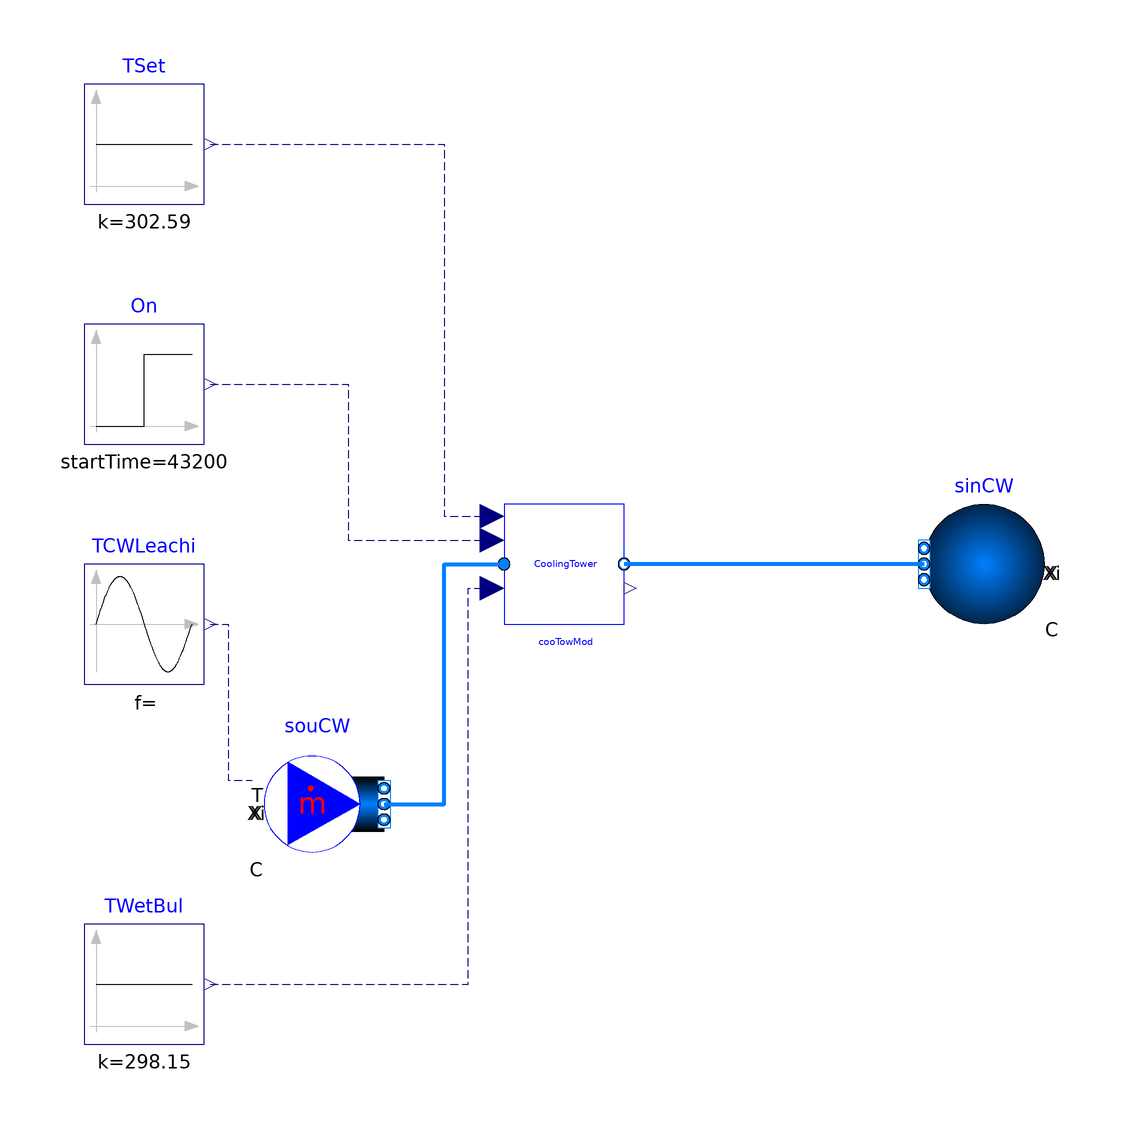

The Modelica model whose source follows is shown above as a component diagram (icons at their Placement, wires along their Line points).

model VSDCoolingTower
  import ChillerPlantSystem = WaterSideSystem;
  extends Modelica.Icons.Example;
  package MediumCW = Buildings.Media.Water "Medium model";
  parameter Modelica.SIunits.Power P_nominal=30000
    "Nominal compressor power (at y=1)";
  parameter Modelica.SIunits.TemperatureDifference dTCW_nominal=5.18
    "Temperature difference between the outlet and inlet of the modules";
  parameter Modelica.SIunits.TemperatureDifference dTApp_nominal=4.44
    "Nominal approach temperature";
  parameter Modelica.SIunits.Temperature TWetBul_nominal=273.15+25
    "Nominal wet bulb temperature";
  parameter Modelica.SIunits.Pressure dP_nominal=1000
    "Pressure difference between the outlet and inlet of the modules ";
  parameter Modelica.SIunits.MassFlowRate mCW_flow_nominal=10
    "Nominal mass flow rate at condenser water wide";
  parameter Real GaiPi=1 "Gain of the PI controller";
  parameter Real tIntPi=60 "Integration time of the PI controller";
  parameter Real v_flow_rate[:]={1} "Volume flow rate rate";
  parameter Real eta[:]={1} "Fan efficiency";
  ChillerPlantSystem.BaseClasses.Components.VSDCoolingTower cooTowMod(
    P_nominal=P_nominal,
    dTCW_nominal=dTCW_nominal,
    dTApp_nominal=dTApp_nominal,
    TWetBul_nominal=TWetBul_nominal,
    dP_nominal=dP_nominal,
    mCW_flow_nominal=mCW_flow_nominal,
    GaiPi=GaiPi,
    tIntPi=tIntPi,
    v_flow_rate=v_flow_rate,
    eta=eta,
    redeclare package MediumCW = MediumCW,
    TCW_start=273.15 + 29.44) "Single cooling tower module"
    annotation (Placement(transformation(extent={{-10,-10},{10,10}})));
  Modelica.Blocks.Sources.Constant TSet(k=273.15 + 29.44)
    annotation (Placement(transformation(extent={{-80,60},{-60,80}})));
  Buildings.Fluid.Sources.Boundary_pT   sinCW(redeclare package Medium =
               MediumCW, nPorts=1) "Sink for CW" annotation (Placement(
        transformation(
        extent={{10,-10},{-10,10}},
        rotation=0,
        origin={70,0})));
  Buildings.Fluid.Sources.MassFlowSource_T souCW(
    nPorts=1,
    use_T_in=true,
    m_flow=mCW_flow_nominal,
    redeclare package Medium = MediumCW,
    T=273.15 + 29.44) "Source for CW"
    annotation (Placement(transformation(extent={{-50,-50},{-30,-30}})));
  Modelica.Blocks.Sources.Sine TCWLeachi(
    freqHz=1/86400,
    amplitude=2.59,
    offset=273.15 + 32.03)
    annotation (Placement(transformation(extent={{-80,-20},{-60,0}})));
  Modelica.Blocks.Sources.Constant TWetBul(k=273.15 + 25)   annotation (Placement(transformation(extent={{-80,-80},{-60,-60}})));
  Modelica.Blocks.Sources.Step On(
    height=-1,
    offset=1,
    startTime=43200) annotation (Placement(transformation(extent={{-80,20},{-60,40}})));
equation

  connect(TSet.y, cooTowMod.TSet) annotation (Line(
      points={{-59,70},{-20,70},{-20,8},{-12,8}},
      color={0,0,127},
      smooth=Smooth.None,
      pattern=LinePattern.Dash));
  connect(sinCW.ports[1], cooTowMod.port_b_CW) annotation (Line(
      points={{60,0},{10,0}},
      color={0,127,255},
      smooth=Smooth.None,
      thickness=1));
  connect(souCW.ports[1], cooTowMod.port_a_CW) annotation (Line(
      points={{-30,-40},{-20,-40},{-20,0},{-10,0}},
      color={0,127,255},
      smooth=Smooth.None,
      thickness=1));
  connect(TCWLeachi.y, souCW.T_in) annotation (Line(
      points={{-59,-10},{-56,-10},{-56,-36},{-52,-36}},
      color={0,0,127},
      smooth=Smooth.None,
      pattern=LinePattern.Dash));
  connect(TWetBul.y, cooTowMod.TWetBul)
    annotation (Line(
      points={{-59,-70},{-16,-70},{-16,-4},{-12,-4}},
      color={0,0,127},
      smooth=Smooth.None,
      pattern=LinePattern.Dash));
  connect(On.y, cooTowMod.On) annotation (Line(
      points={{-59,30},{-36,30},{-36,4},{-12,4}},
      color={0,0,127},
      smooth=Smooth.None,
      pattern=LinePattern.Dash));
  annotation (__Dymola_Commands(file=
          "modelica://ChillerPlantSystem/Resources/Scripts/Dymola/BaseClasses/Components/Example/CoolingTowerModule.mos"
        "Simulate and plot"),
  Diagram(coordinateSystem(preserveAspectRatio=false, extent={{-100,-100},{
            100,100}})),
    experiment(StopTime=86400),
    __Dymola_experimentSetupOutput);
end VSDCoolingTower;